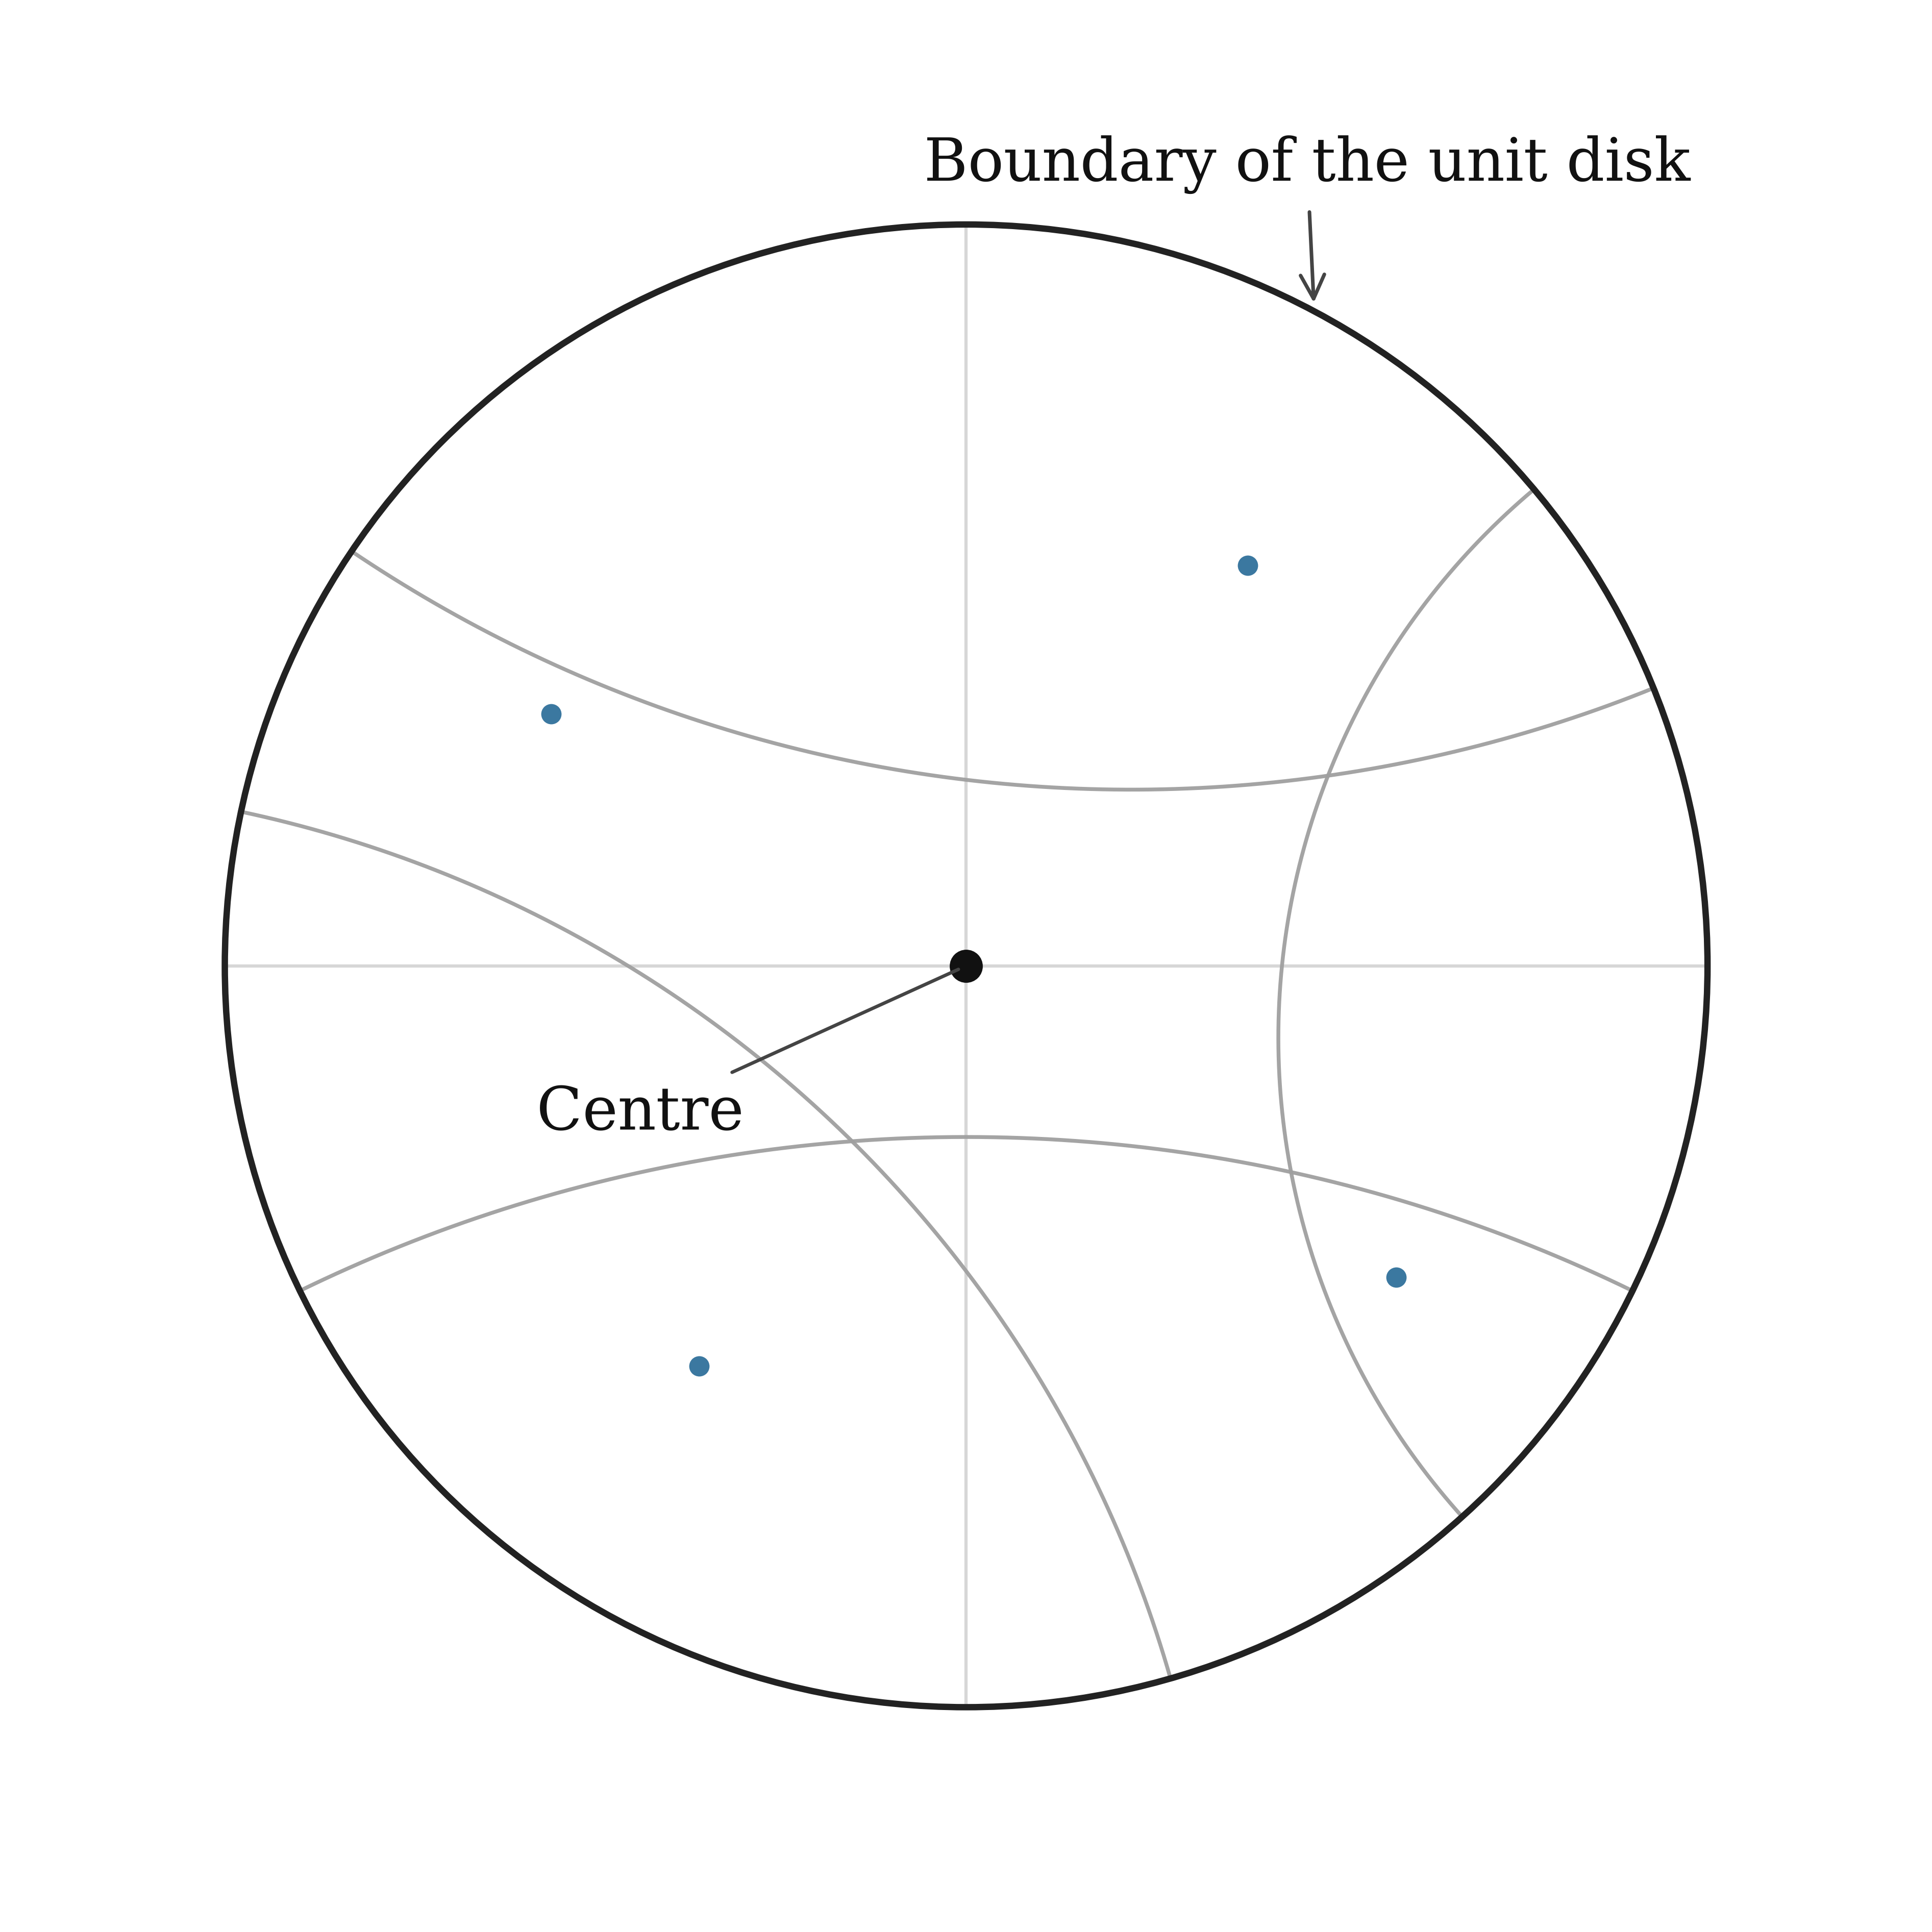

Generate this figure with Python:
from pathlib import Path
import shutil

import matplotlib
from matplotlib.transforms import Bbox

matplotlib.use("Agg")

import matplotlib.pyplot as plt
import numpy as np


PROJECT_ROOT = Path(__file__).resolve().parent.parent
OUTPUT_PNG = PROJECT_ROOT / "figures" / "poincare_disk_intro.png"
OUTPUT_PDF = PROJECT_ROOT / "figures" / "poincare_disk_intro.pdf"
LABEL_SIZE = 14


def padded_bbox(bbox, pad):
    return Bbox.from_extents(
        bbox.x0 - pad,
        bbox.y0 - pad,
        bbox.x1 + pad,
        bbox.y1 + pad,
    )


def points_inside_bbox(points, bbox):
    return (
        (points[:, 0] >= bbox.x0)
        & (points[:, 0] <= bbox.x1)
        & (points[:, 1] >= bbox.y0)
        & (points[:, 1] <= bbox.y1)
    )


def segment_crosses_bbox(start, end, bbox):
    segment = np.linspace(start, end, 60)
    return np.any(points_inside_bbox(segment, bbox))


def boundary_point(angle):
    return np.array([np.cos(angle), np.sin(angle)])


def geodesic_arc(start_angle, end_angle, samples=1000):
    """Return the Poincare geodesic arc with ideal endpoints on the unit circle."""
    p = boundary_point(start_angle)
    q = boundary_point(end_angle)

    # A circle orthogonal to the unit circle and passing through p, q has centre c
    # satisfying c . p = c . q = 1.
    center = np.linalg.solve(np.vstack([p, q]), np.ones(2))
    radius = np.sqrt(np.dot(center, center) - 1.0)

    start = np.arctan2(p[1] - center[1], p[0] - center[0])
    end = np.arctan2(q[1] - center[1], q[0] - center[0])

    def sample_between(a, b, first, last):
        if b < a:
            b += 2 * np.pi
        theta = np.linspace(a, b, samples)
        x = center[0] + radius * np.cos(theta)
        y = center[1] + radius * np.sin(theta)
        x[0], y[0] = first
        x[-1], y[-1] = last
        return x, y

    candidate_a = sample_between(start, end, p, q)
    candidate_b = sample_between(end, start, q, p)

    mean_norm_a = np.mean(candidate_a[0] ** 2 + candidate_a[1] ** 2)
    mean_norm_b = np.mean(candidate_b[0] ** 2 + candidate_b[1] ** 2)
    return candidate_a if mean_norm_a < mean_norm_b else candidate_b


def draw_poincare_disk():
    OUTPUT_PNG.parent.mkdir(exist_ok=True)
    latex_available = shutil.which("latex") is not None

    plt.rcParams.update(
        {
            "font.family": "serif",
            "font.serif": ["Computer Modern Roman", "CMU Serif", "DejaVu Serif"],
            "font.size": LABEL_SIZE,
            "mathtext.fontset": "cm",
            "text.usetex": latex_available,
            "axes.linewidth": 0.8,
            "pdf.fonttype": 42,
            "ps.fonttype": 42,
        }
    )

    fig, ax = plt.subplots(figsize=(6.2, 6.2), facecolor="white")
    ax.set_facecolor("white")

    boundary = plt.Circle(
        (0, 0),
        1,
        fill=False,
        color="#222222",
        linewidth=1.5,
        zorder=5,
    )
    ax.add_patch(boundary)

    ax.plot([-1, 1], [0, 0], color="#d7d7d7", linewidth=0.75, zorder=0)
    ax.plot([0, 0], [-1, 1], color="#d7d7d7", linewidth=0.75, zorder=0)

    geodesics = [
        (np.deg2rad(22), np.deg2rad(146)),
        (np.deg2rad(40), np.deg2rad(312)),
        (np.deg2rad(206), np.deg2rad(334)),
        (np.deg2rad(168), np.deg2rad(286)),
    ]

    representative_point = None
    geodesic_samples = []
    for index, (start, end) in enumerate(geodesics):
        x, y = geodesic_arc(start, end)
        geodesic_samples.append(np.column_stack([x, y]))
        line = ax.plot(
            x,
            y,
            color="#9f9f9f",
            linewidth=0.9,
            alpha=0.95,
            solid_capstyle="round",
            antialiased=True,
            zorder=1,
        )[0]
        if index == 0:
            representative_point = (x[int(len(x) * 0.20)], y[int(len(y) * 0.20)])

    example_points = np.array(
        [
            [-0.56, 0.34],
            [0.38, 0.54],
            [-0.36, -0.54],
            [0.58, -0.42],
        ]
    )
    ax.scatter(
        example_points[:, 0],
        example_points[:, 1],
        s=30,
        color="#3b78a0",
        edgecolor="white",
        linewidth=0.7,
        zorder=4,
    )

    ax.scatter([0], [0], s=46, color="#111111", zorder=6)

    ax.set_aspect("equal", adjustable="box")
    ax.set_xlim(-1.20, 1.20)
    ax.set_ylim(-1.20, 1.20)
    ax.set_xticks([])
    ax.set_yticks([])
    for spine in ax.spines.values():
        spine.set_visible(False)

    boundary_samples = np.column_stack(
        [
            np.cos(np.linspace(0, 2 * np.pi, 720)),
            np.sin(np.linspace(0, 2 * np.pi, 720)),
        ]
    )
    axis_samples = np.vstack(
        [
            np.column_stack([np.linspace(-1, 1, 400), np.zeros(400)]),
            np.column_stack([np.zeros(400), np.linspace(-1, 1, 400)]),
        ]
    )
    protected_points = np.vstack(
        geodesic_samples
        + [
            boundary_samples,
            axis_samples,
            example_points,
            np.array([[0.0, 0.0]]),
        ]
    )

    def add_clear_annotation(text, xy, candidates, arrowprops, color="#111111"):
        fig.canvas.draw()
        renderer = fig.canvas.get_renderer()
        display_points = ax.transData.transform(protected_points)
        axes_bbox = padded_bbox(ax.get_window_extent(renderer), -28)
        placed_bboxes = getattr(add_clear_annotation, "placed_bboxes", [])

        chosen = None
        for candidate in candidates:
            xytext, ha, va = candidate
            probe = ax.text(
                *xytext,
                text,
                ha=ha,
                va=va,
                fontsize=LABEL_SIZE,
                color=color,
                alpha=0,
            )
            fig.canvas.draw()
            bbox = probe.get_window_extent(renderer)
            probe.remove()

            label_bbox = padded_bbox(bbox, 8)
            inside_axes = axes_bbox.contains(label_bbox.x0, label_bbox.y0) and axes_bbox.contains(
                label_bbox.x1, label_bbox.y1
            )
            clear_of_art = not np.any(points_inside_bbox(display_points, label_bbox))
            clear_of_labels = all(not label_bbox.overlaps(other) for other in placed_bboxes)
            arrow_start = ax.transData.transform(xy)
            arrow_end = ax.transData.transform(xytext)
            arrow_clear = all(
                not segment_crosses_bbox(arrow_start, arrow_end, padded_bbox(other, 4))
                for other in placed_bboxes
            )

            if inside_axes and clear_of_art and clear_of_labels and arrow_clear:
                chosen = candidate
                placed_bboxes.append(label_bbox)
                break

        if chosen is None:
            chosen = candidates[0]

        xytext, ha, va = chosen
        annotation = ax.annotate(
            text,
            xy=xy,
            xytext=xytext,
            ha=ha,
            va=va,
            fontsize=LABEL_SIZE,
            arrowprops=arrowprops,
            color=color,
            annotation_clip=False,
            clip_on=False,
            zorder=10,
        )
        add_clear_annotation.placed_bboxes = placed_bboxes
        return annotation

    add_clear_annotation.placed_bboxes = []
    add_clear_annotation(
        "Boundary of the unit disk",
        (np.cos(np.deg2rad(62)), np.sin(np.deg2rad(62))),
        [
            ((0.46, 1.08), "center", "center"),
            ((0.36, 1.06), "center", "center"),
            ((0.18, 1.07), "left", "center"),
            ((-0.04, 1.08), "left", "center"),
        ],
        dict(arrowstyle="->", color="#444444", linewidth=0.85),
    )
    add_clear_annotation(
        "Centre",
        (0, 0),
        [
            ((-0.30, -0.20), "right", "center"),
            ((-0.24, -0.26), "right", "center"),
            ((-0.38, -0.18), "right", "center"),
            ((-0.22, -0.32), "right", "center"),
        ],
        dict(arrowstyle="-", color="#444444", linewidth=0.8),
    )

    fig.tight_layout(pad=1.0)
    fig.savefig(
        OUTPUT_PNG,
        dpi=600,
        bbox_inches="tight",
        pad_inches=0.25,
        facecolor="white",
    )
    fig.savefig(
        OUTPUT_PDF,
        bbox_inches="tight",
        pad_inches=0.25,
        facecolor="white",
    )
    plt.close(fig)

    return OUTPUT_PNG, OUTPUT_PDF


def main():
    png_path, pdf_path = draw_poincare_disk()
    print(f"Saved Poincare disk introduction figure to: {png_path}")
    print(f"Saved vector version to: {pdf_path}")


if __name__ == "__main__":
    main()
